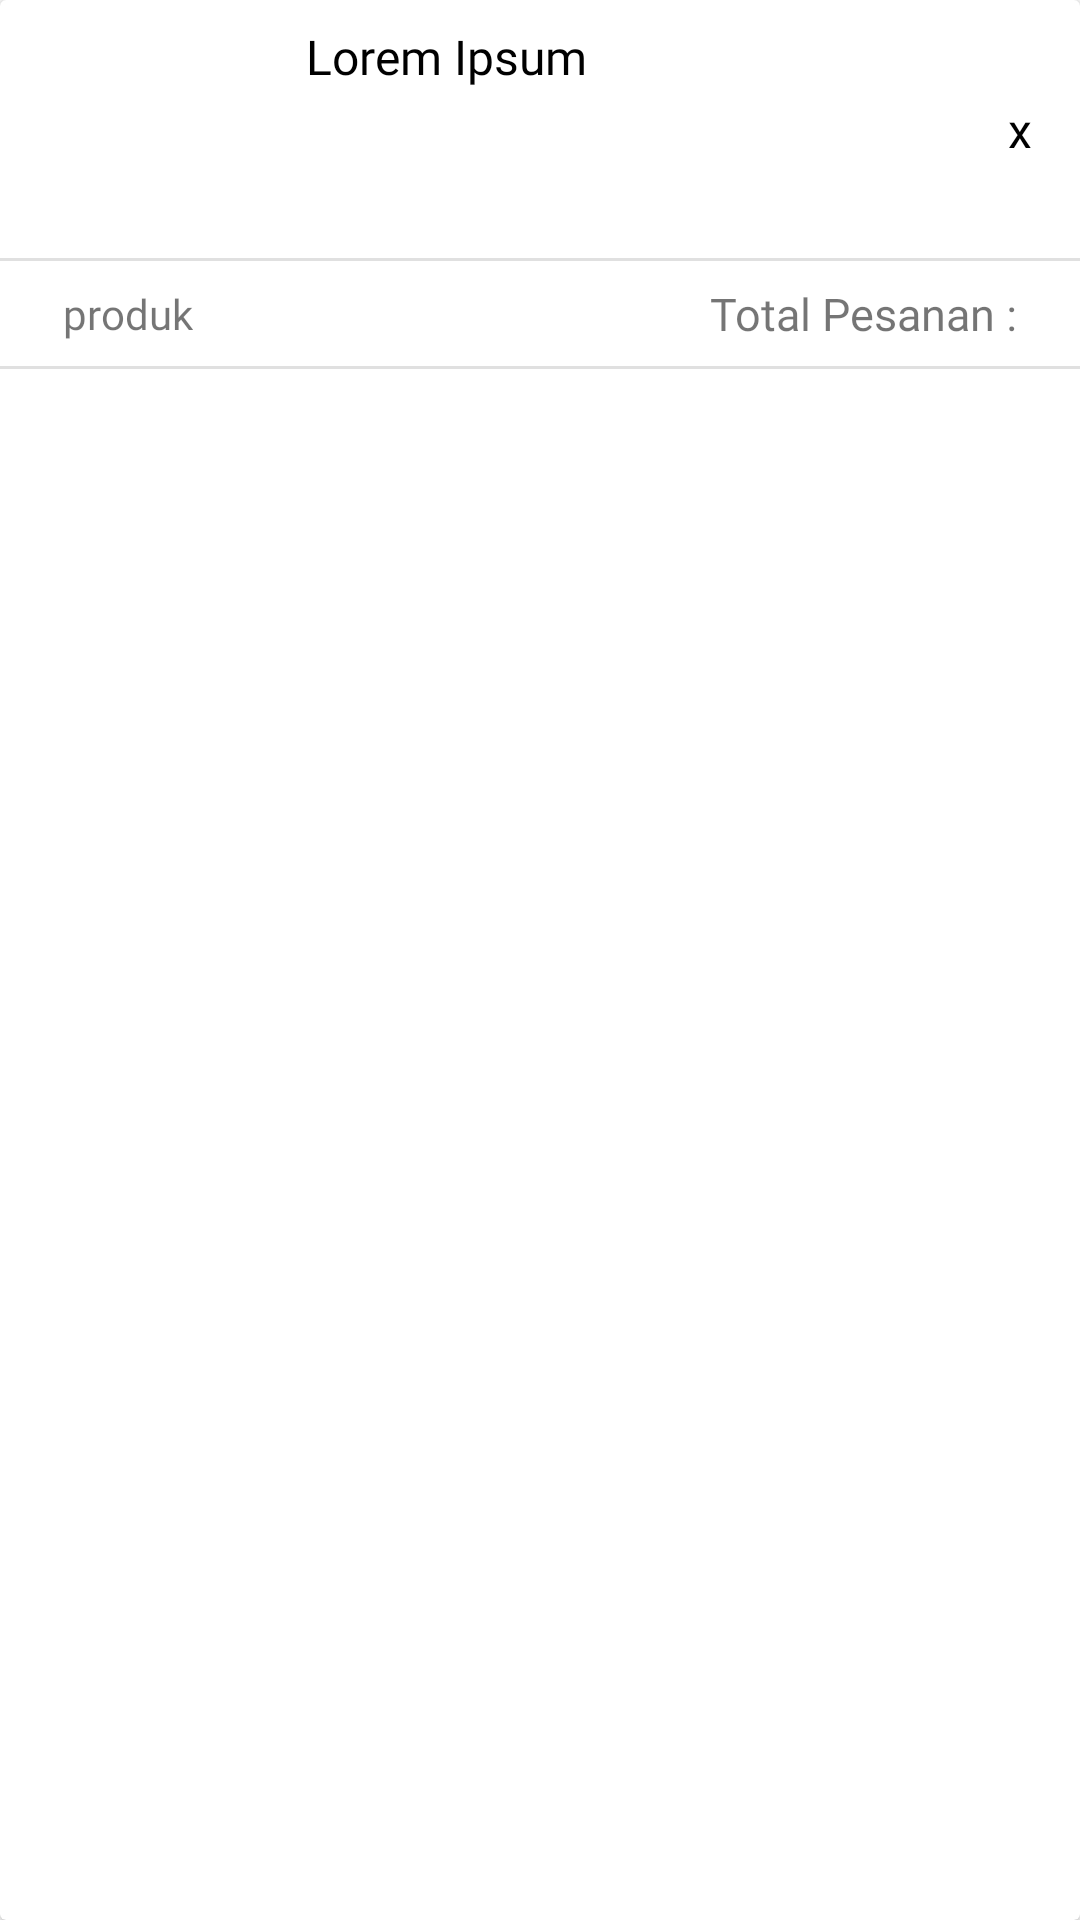

Reconstruct the res/layout file that produces this screen, plus the resources it refers to.
<!-- AndroidManifest.xml: application theme Theme.Coffee -->
<!-- res/layout/recyclerview_order_sent.xml -->
<?xml version="1.0" encoding="utf-8"?>
<androidx.cardview.widget.CardView xmlns:android="http://schemas.android.com/apk/res/android"
    xmlns:app="http://schemas.android.com/apk/res-auto"
    android:id="@+id/cardViewClick"
    android:layout_width="match_parent"
    android:layout_marginBottom="8dp"
    android:layout_height="wrap_content">

    <androidx.constraintlayout.widget.ConstraintLayout
        android:layout_width="match_parent"
        android:layout_height="match_parent">

        <ImageView
            android:id="@+id/imgCoffee"
            android:layout_width="70dp"
            android:layout_height="70dp"
            android:layout_marginStart="16dp"
            android:layout_marginTop="8dp"
            android:contentDescription="@string/imageview"
            android:src="@drawable/shooping_bg"
            app:layout_constraintStart_toStartOf="parent"
            app:layout_constraintTop_toTopOf="parent" />

        <TextView
            android:id="@+id/tvTitle"
            android:layout_width="wrap_content"
            android:layout_height="wrap_content"
            android:layout_marginStart="16dp"
            android:fontFamily="@font/manrope_semibold"
            android:text="Lorem Ipsum"
            android:textColor="@color/black"
            android:textSize="16sp"
            app:layout_constraintStart_toEndOf="@+id/imgCoffee"
            app:layout_constraintTop_toTopOf="@+id/imgCoffee" />


        <TextView
            android:id="@+id/tvCount"
            android:layout_width="wrap_content"
            android:layout_height="wrap_content"
            android:layout_marginEnd="16dp"
            android:fontFamily="@font/manrope_semibold"
            android:textColor="@color/black"
            android:textSize="16sp"
            app:layout_constraintBottom_toBottomOf="@+id/tvX"
            app:layout_constraintEnd_toEndOf="parent" />

        <TextView
            android:id="@+id/tvX"
            android:layout_width="wrap_content"
            android:layout_height="wrap_content"
            android:layout_marginBottom="24dp"
            android:fontFamily="@font/manrope_semibold"
            android:text="x"
            android:textColor="@color/black"
            android:textSize="16sp"
            app:layout_constraintBottom_toBottomOf="@+id/imgCoffee"
            app:layout_constraintEnd_toStartOf="@+id/tvCount" />

        <TextView
            android:id="@+id/tvPrice"
            android:layout_width="wrap_content"
            android:layout_height="wrap_content"
            android:fontFamily="@font/manrope_semibold"
            android:textColor="@color/primaryColor"
            app:layout_constraintBottom_toBottomOf="@+id/imgCoffee"
            app:layout_constraintEnd_toEndOf="@+id/tvCount" />

        <View
            android:id="@+id/view"
            android:layout_width="wrap_content"
            android:layout_height="1dp"
            android:layout_marginTop="8dp"
            android:background="?android:attr/dividerVertical"
            app:layout_constraintEnd_toEndOf="parent"
            app:layout_constraintStart_toStartOf="parent"
            app:layout_constraintTop_toBottomOf="@+id/imgCoffee" />

        <TextView
            android:id="@+id/tvCountChildren"
            android:layout_width="wrap_content"
            android:layout_height="wrap_content"
            android:layout_marginStart="16dp"
            android:layout_marginTop="8dp"
            android:fontFamily="@font/manrope_regular"
            app:layout_constraintStart_toStartOf="parent"
            app:layout_constraintTop_toBottomOf="@+id/view" />

        <TextView
            android:id="@+id/tvProduct"
            android:layout_width="wrap_content"
            android:layout_height="wrap_content"
            android:layout_marginStart="5dp"
            android:fontFamily="@font/manrope_regular"
            android:text="produk"
            app:layout_constraintBottom_toBottomOf="@+id/tvCountChildren"
            app:layout_constraintStart_toEndOf="@+id/tvCountChildren"
            app:layout_constraintTop_toTopOf="@+id/tvCountChildren" />

        <TextView
            android:id="@+id/tvTotal"
            android:layout_width="wrap_content"
            android:layout_height="wrap_content"
            android:layout_marginEnd="5dp"
            android:fontFamily="@font/manrope_regular"
            android:text="Total Pesanan :"
            android:textSize="15sp"
            app:layout_constraintBottom_toBottomOf="@+id/tvCountChildren"
            app:layout_constraintEnd_toStartOf="@+id/tvTotalPayment"
            app:layout_constraintTop_toTopOf="@+id/tvCountChildren" />

        <TextView
            android:id="@+id/tvTotalPayment"
            android:layout_width="wrap_content"
            android:layout_height="wrap_content"
            android:layout_marginEnd="16dp"
            android:fontFamily="@font/manrope_semibold"
            android:textColor="@color/primaryColor"
            android:textSize="15sp"
            app:layout_constraintBottom_toBottomOf="@+id/tvCountChildren"
            app:layout_constraintEnd_toEndOf="parent"
            app:layout_constraintTop_toTopOf="@+id/tvCountChildren" />

        <View
            android:id="@+id/view2"
            android:layout_width="wrap_content"
            android:layout_height="1dp"
            android:layout_marginTop="8dp"
            android:background="?android:attr/dividerVertical"
            app:layout_constraintEnd_toEndOf="parent"
            app:layout_constraintStart_toStartOf="parent"
            app:layout_constraintTop_toBottomOf="@+id/tvCountChildren" />

        <TextView
            android:id="@+id/tvUser"
            android:layout_width="0dp"
            android:layout_height="wrap_content"
            android:layout_marginStart="16dp"
            android:layout_marginTop="8dp"
            android:layout_marginEnd="16dp"
            android:layout_marginBottom="8dp"
            android:fontFamily="@font/manrope_regular"
            app:layout_constraintBottom_toBottomOf="parent"
            app:layout_constraintEnd_toEndOf="parent"
            app:layout_constraintStart_toStartOf="parent"
            app:layout_constraintTop_toBottomOf="@+id/view2" />

    </androidx.constraintlayout.widget.ConstraintLayout>
</androidx.cardview.widget.CardView>
<!-- resources referenced by this layout -->
<resources>
  <color name="black">#FF000000</color>
  <color name="primaryColor">#E3B37A</color>
  <string name="imageview">ImageView</string>
  <style name="Theme.Coffee" parent="Theme.MaterialComponents.Light.NoActionBar">
          
          <item name="colorPrimary">@color/purple_500</item>
          <item name="colorPrimaryVariant">@color/purple_700</item>
          <item name="colorOnPrimary">@color/white</item>
          
          <item name="colorSecondary">@color/teal_200</item>
          <item name="colorSecondaryVariant">@color/teal_700</item>
          <item name="colorOnSecondary">@color/black</item>
          
          <item name="android:statusBarColor" tools:targetApi="l">?attr/colorPrimaryVariant</item>
          
      </style>
  <color name="purple_500">#FF6200EE</color>
  <color name="purple_700">#af834d</color>
  <color name="white">#FFFFFFFF</color>
  <color name="teal_200">#E3B37A</color>
  <color name="teal_700">#E3B37A</color>
</resources>
